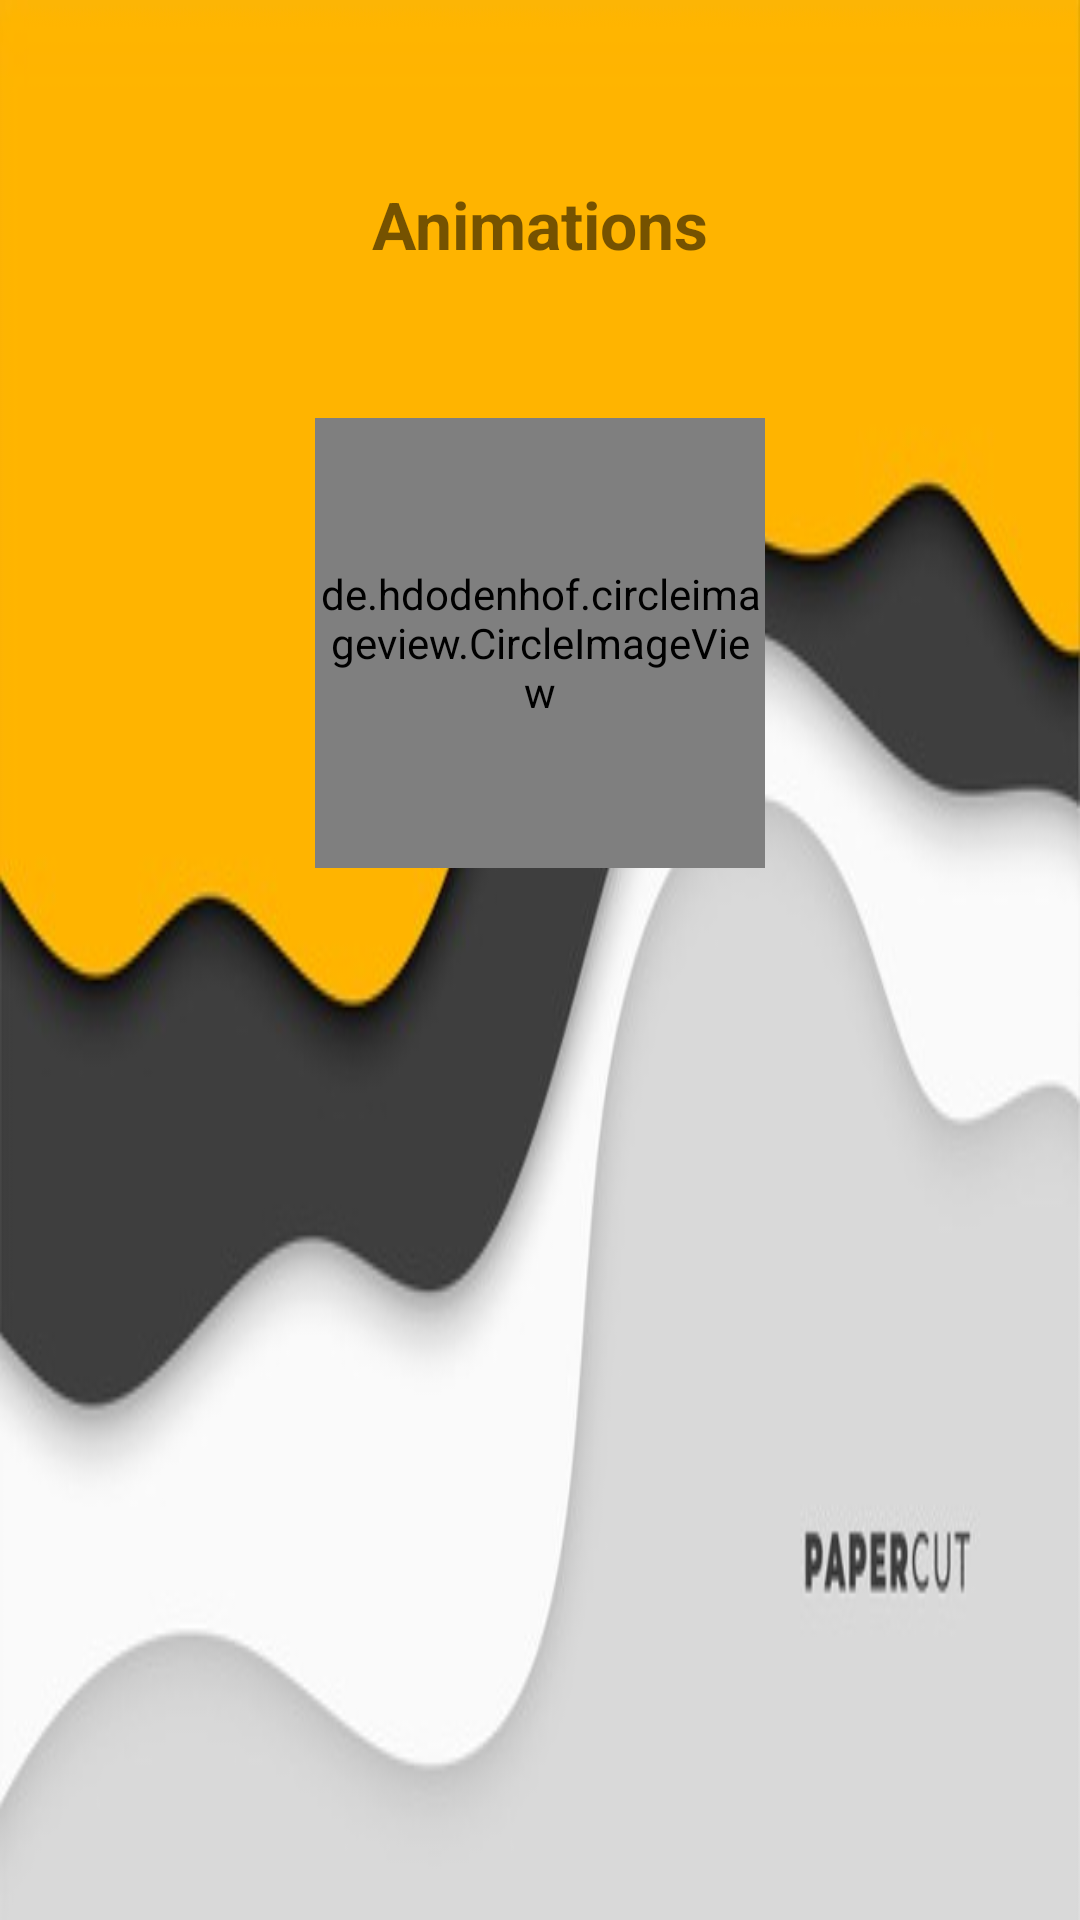

Produce the Android XML layout that renders to this screen, including the resource entries it uses.
<!-- AndroidManifest.xml: application theme Theme.Erorr_task -->
<!-- res/layout/activity_main.xml -->
<?xml version="1.0" encoding="utf-8"?>
<androidx.constraintlayout.widget.ConstraintLayout xmlns:android="http://schemas.android.com/apk/res/android"
    xmlns:app="http://schemas.android.com/apk/res-auto"
    xmlns:tools="http://schemas.android.com/tools"
    android:layout_width="match_parent"
    android:layout_height="match_parent"
    android:id="@+id/main_layout"
    android:background="@drawable/back3"
    tools:context=".MainActivity">
    <TextView
        android:layout_width="wrap_content"
        android:layout_height="wrap_content"
        app:layout_constraintStart_toStartOf="parent"
        app:layout_constraintEnd_toEndOf="parent"
        app:layout_constraintTop_toTopOf="parent"
        android:text="Animations"
        android:textSize="22sp"
        android:textStyle="bold"
        android:layout_marginTop="60dp"
        android:id="@+id/t1"/>
    <de.hdodenhof.circleimageview.CircleImageView
        android:id="@+id/i1"
        android:layout_width="150dp"
        android:layout_height="150dp"
        app:layout_constraintTop_toBottomOf="@id/t1"
        app:layout_constraintStart_toStartOf="parent"
        app:layout_constraintEnd_toEndOf="parent"
        android:src="@drawable/olaf"
        android:layout_marginTop="50dp"
        />

    <ProgressBar
        android:id="@+id/indeterminateBar"
        android:layout_width="wrap_content"
        android:layout_height="wrap_content"
        android:progressTint="@color/black"
        android:progressDrawable="@color/black"
        app:layout_constraintBottom_toBottomOf="parent"
        app:layout_constraintEnd_toEndOf="parent"
        android:padding="10dp"
        android:layout_marginBottom="10dp"
        app:layout_constraintStart_toStartOf="parent"
        app:layout_constraintTop_toBottomOf="@id/i1" />

</androidx.constraintlayout.widget.ConstraintLayout>
<!-- resources referenced by this layout -->
<resources>
  <color name="black">#FF000000</color>
  <!-- drawable back3: jpg bitmap (drawable, 20046 bytes) -->
  <style name="Theme.Erorr_task" parent="Theme.MaterialComponents.DayNight.DarkActionBar">
          
          <item name="colorPrimary">@color/purple_500</item>
          <item name="colorPrimaryVariant">@color/purple_700</item>
          <item name="colorOnPrimary">@color/white</item>
          
          <item name="colorSecondary">@color/teal_200</item>
          <item name="colorSecondaryVariant">@color/teal_700</item>
          <item name="colorOnSecondary">@color/black</item>
          
          <item name="android:statusBarColor" tools:targetApi="l">?attr/colorPrimaryVariant</item>
          
      </style>
  <color name="purple_500">#FF6200EE</color>
  <color name="purple_700">#FF3700B3</color>
  <color name="white">#FFFFFFFF</color>
  <color name="teal_200">#FF03DAC5</color>
  <color name="teal_700">#FF018786</color>
</resources>
